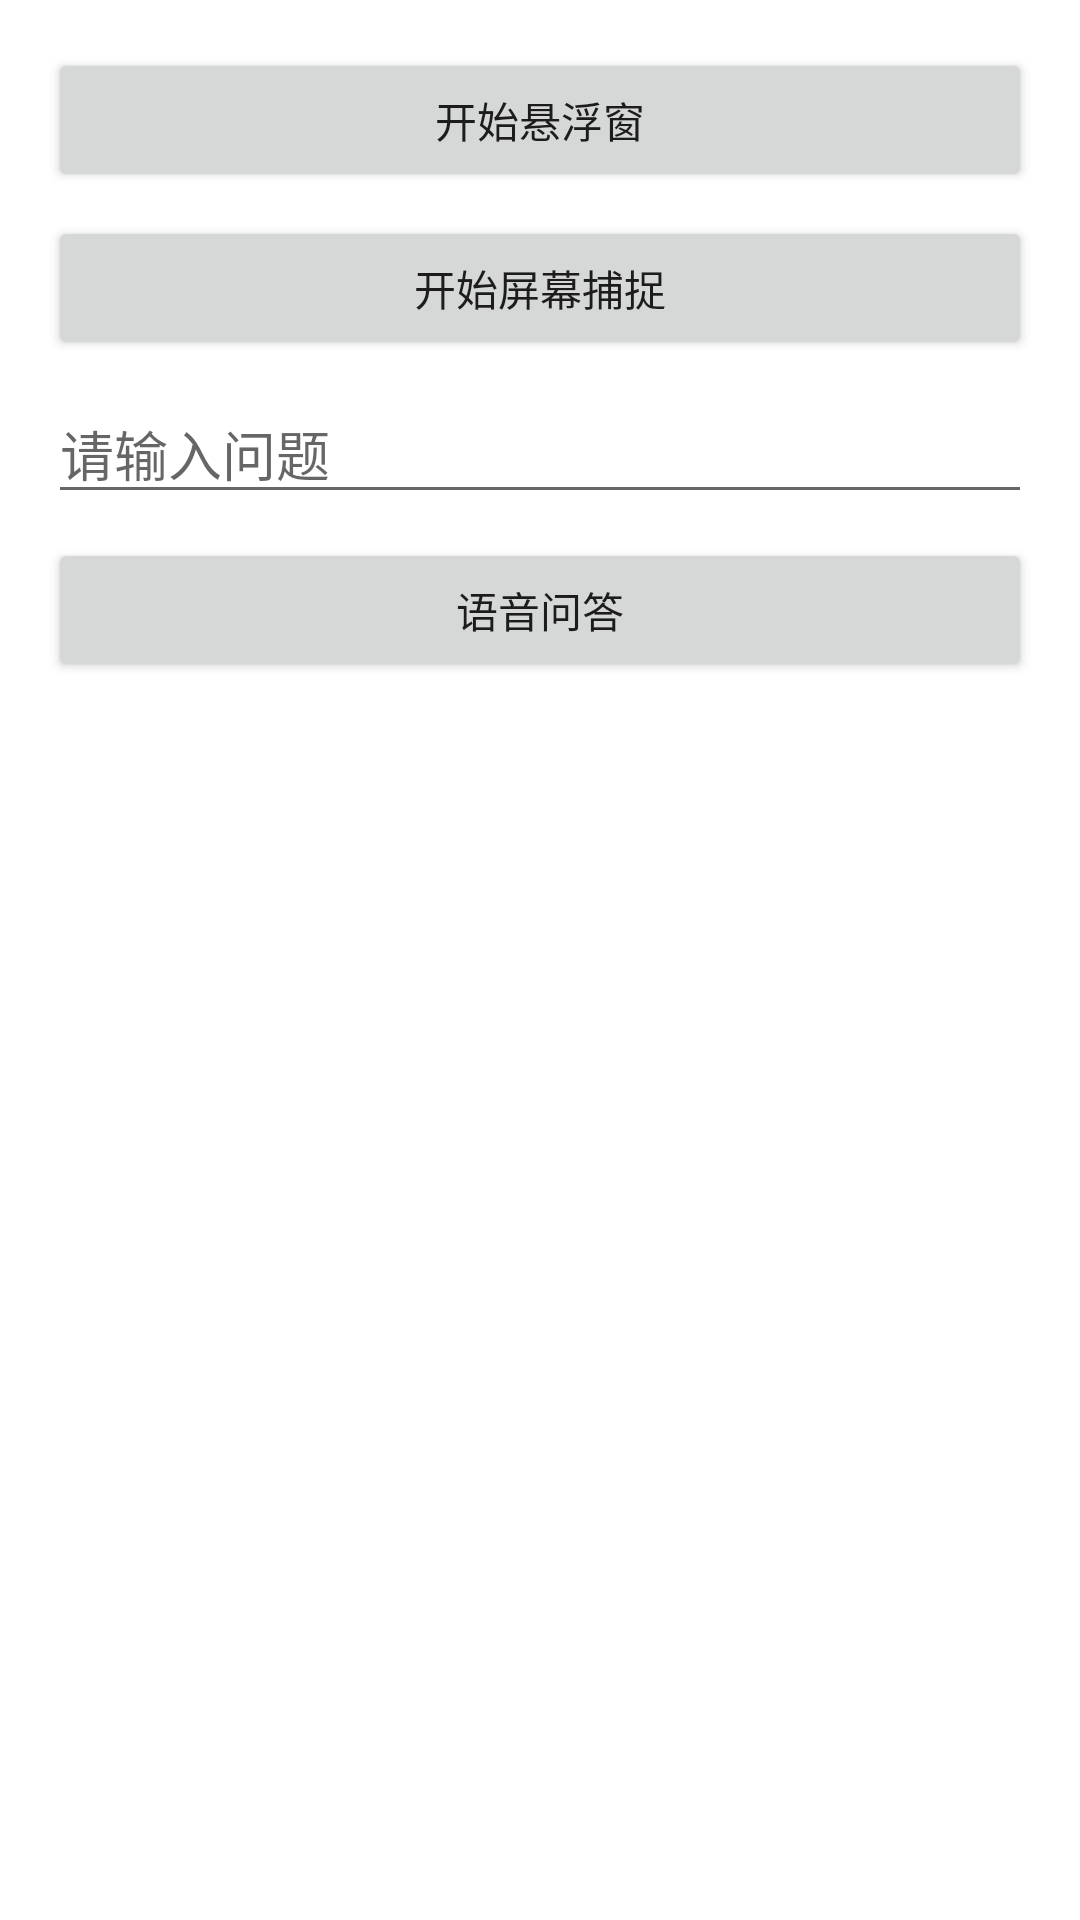

Reconstruct the res/layout file that produces this screen, plus the resources it refers to.
<!-- AndroidManifest.xml: application theme Theme.WzryAssistant -->
<!-- res/layout/activity_main.xml -->
<?xml version="1.0" encoding="utf-8"?>
<LinearLayout xmlns:android="http://schemas.android.com/apk/res/android"
    android:layout_width="match_parent"
    android:layout_height="match_parent"
    android:orientation="vertical"
    android:padding="16dp">

    
    <Button
        android:id="@+id/button_start_floating"
        android:layout_width="match_parent"
        android:layout_height="wrap_content"
        android:text="@string/start_floating"
        android:layout_marginBottom="8dp"/>

    
    <Button
        android:id="@+id/button_start_capture"
        android:layout_width="match_parent"
        android:layout_height="wrap_content"
        android:text="@string/start_capture"
        android:layout_marginBottom="8dp"/>

    
    <EditText
        android:id="@+id/edit_query"
        android:layout_width="match_parent"
        android:layout_height="wrap_content"
        android:hint="@string/prompt_question"
        android:layout_marginBottom="8dp"/>

    
    <Button
        android:id="@+id/button_ask"
        android:layout_width="match_parent"
        android:layout_height="wrap_content"
        android:text="@string/ask_question"/>
</LinearLayout>
<!-- resources referenced by this layout -->
<resources>
  <string name="ask_question">语音问答</string>
  <string name="prompt_question">请输入问题</string>
  <string name="start_capture">开始屏幕捕捉</string>
  <string name="start_floating">开始悬浮窗</string>
  <style name="Theme.WzryAssistant" parent="Theme.MaterialComponents.DayNight.DarkActionBar">
          <item name="android:colorPrimary">@color/purple_500</item>
          <item name="android:colorPrimaryDark">@color/purple_700</item>
          <item name="android:colorAccent">@color/teal_200</item>
      </style>
  <!-- not gathered from this repository: default colours our renderer supplied (Android Studio template values) -->
  <color name="purple_500">#FF6200EE</color>
  <color name="purple_700">#FF3700B3</color>
  <color name="teal_200">#FF03DAC5</color>
</resources>
